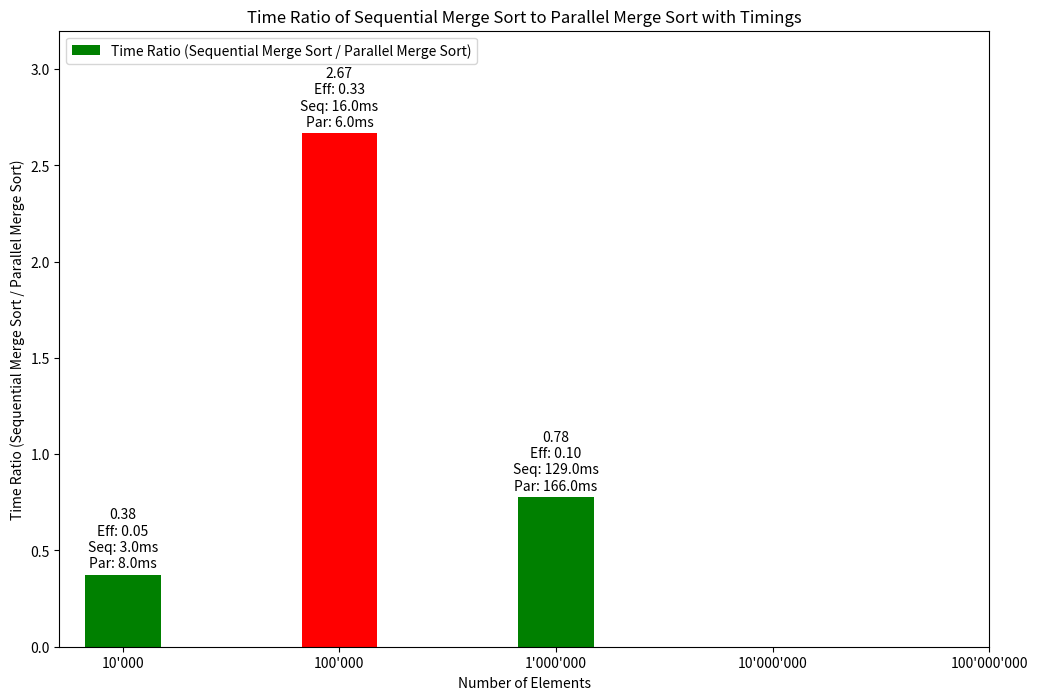

Reproduce this figure in Python.
import pandas as pd
import matplotlib.pyplot as plt


data_values = {
    "Elements": ["10'000", "100'000", "1'000'000", "10'000'000", "100'000'000"],
    "Sequential Merge Sort Time": [3, 16, 129, None, None],
    "Parallel Merge Sort Time": [8, 6, 166, None, None]
}

merge_sort_data = pd.DataFrame(data_values)

merge_sort_data = merge_sort_data.replace({None: pd.NA})

merge_sort_data["Time Ratio"] = (
    merge_sort_data["Sequential Merge Sort Time"]
    / merge_sort_data["Parallel Merge Sort Time"]
)
merge_sort_data["Time Ratio"] = (
    merge_sort_data["Time Ratio"].replace(float("inf"), 0).replace(0, float("nan"))
)  # Replace zero ratios with NaN


# Replace infinite values with NaN
merge_sort_data["Time Ratio"] = (
    merge_sort_data["Time Ratio"].replace(float("inf"), pd.NA)
)

# Calculate efficiency
merge_sort_data["Efficiency"] = merge_sort_data["Time Ratio"] / 16

colors = [
    "green" if seq < par else "red"
    for seq, par in zip(
        merge_sort_data["Sequential Merge Sort Time"],
        merge_sort_data["Parallel Merge Sort Time"],
    )
]


plt.figure(figsize=(12, 8))
x = range(len(merge_sort_data["Elements"]))  

rects = plt.bar(
    x,
    merge_sort_data["Time Ratio"],
    width=0.35,
    color=colors,
    label="Time Ratio (Sequential Merge Sort / Parallel Merge Sort)",
)
plt.ylabel("Time Ratio (Sequential Merge Sort / Parallel Merge Sort)")
plt.title("Time Ratio of Sequential Merge Sort to Parallel Merge Sort with Timings")
plt.xticks(x, merge_sort_data["Elements"])
plt.xlabel("Number of Elements")
plt.legend()

# Replace infinite values with NaN
merge_sort_data["Time Ratio"] = (
    merge_sort_data["Time Ratio"].replace(float("inf"), pd.NA)
)

# Calculate efficiency
merge_sort_data["Efficiency"] = merge_sort_data["Time Ratio"] / 8

# Adjust y-axis scale by 10% to fit labels
ymax = merge_sort_data["Time Ratio"].max() * 1.2
plt.ylim(
    0, ymax if not pd.isna(ymax) else 1
)  # Handle cases where all values might be NaN

def autolabel_with_timings(rects):
    for i, rect in enumerate(rects):
        height = rect.get_height()
        efficiency = merge_sort_data['Efficiency'].iloc[i]
        label = (
            f"{height:.2f}\nEff: {efficiency:.2f}\nSeq: {merge_sort_data['Sequential Merge Sort Time'].iloc[i]}ms\nPar: {merge_sort_data['Parallel Merge Sort Time'].iloc[i]}ms"
            if not pd.isna(height)
            else ""
        )
        plt.annotate(
            label,
            xy=(
                rect.get_x() + rect.get_width() / 2,
                height if not pd.isna(height) else 0,
            ),
            xytext=(0, 3),  # 3 points vertical offset
            textcoords="offset points",
            ha="center",
            va="bottom",
        )

autolabel_with_timings(rects)
plt.show()